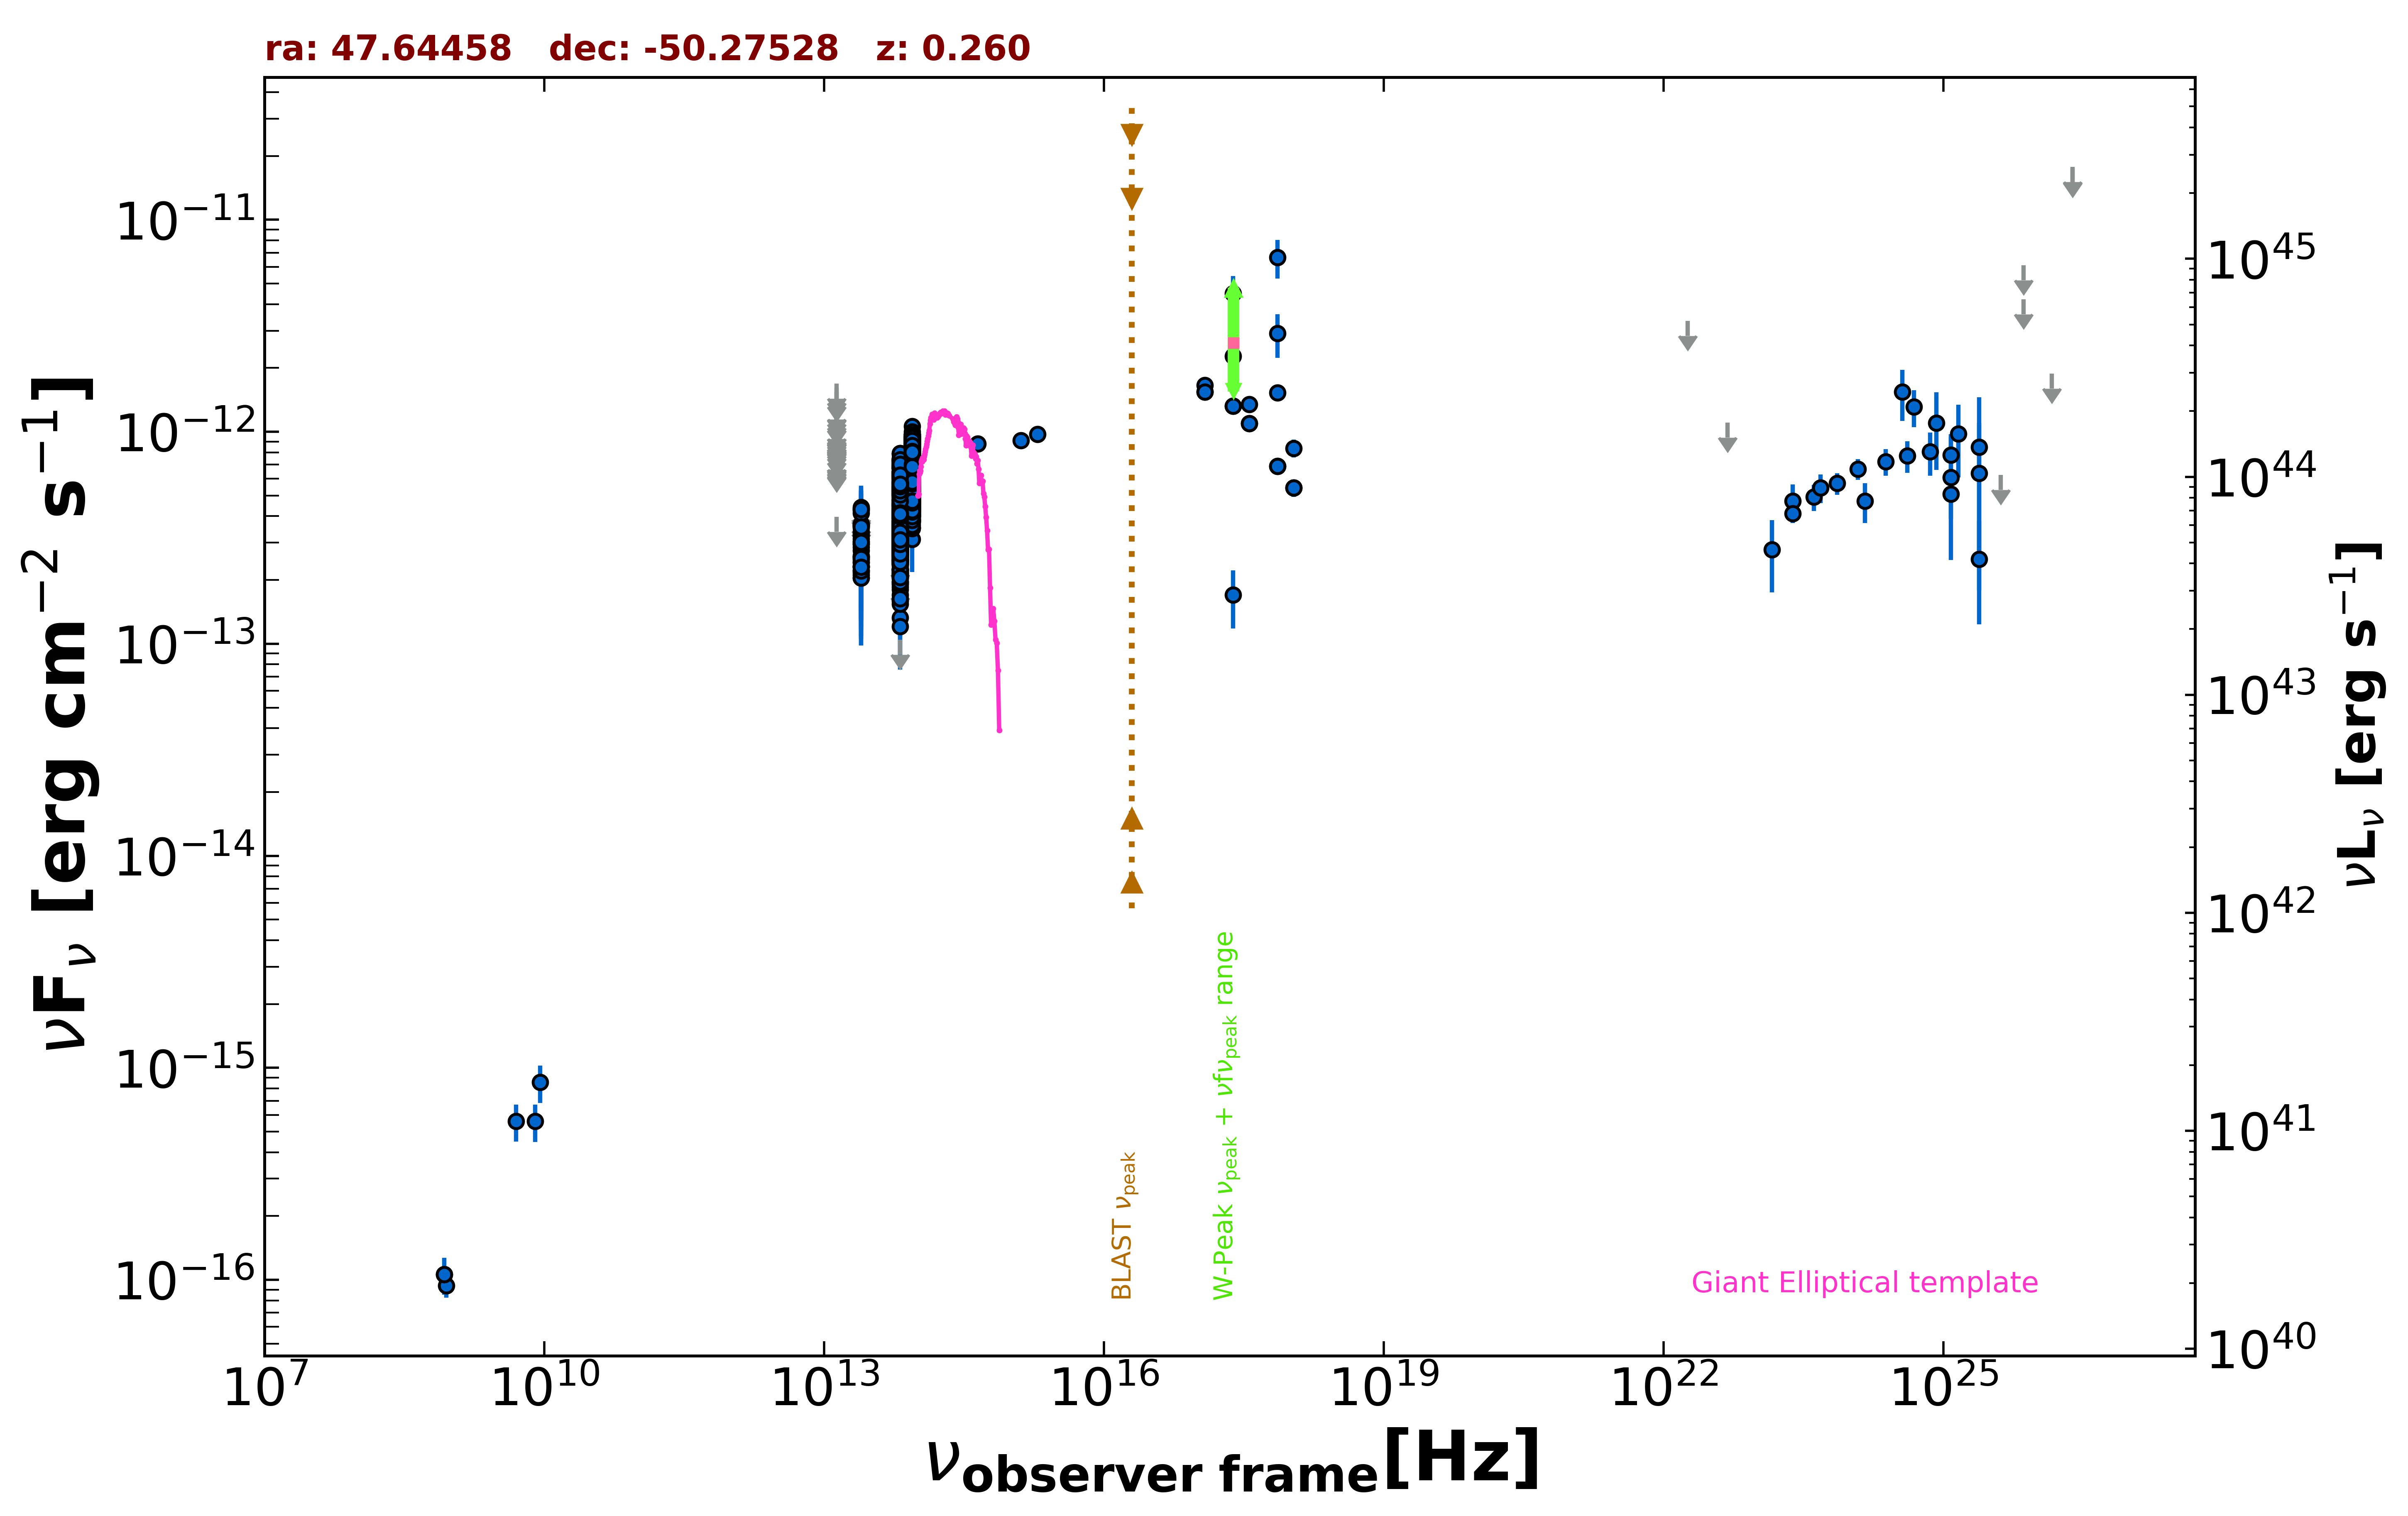

The file beside this chart, header and first rows:
freq., flux, err_flux, MJD_start, MJD_end, flag, catalog, reference
8.870e+08, 9.402e-17, 1.156e-17, 55000, 55000, , RACS, Hale et al. 2021  PASA  38  e058
8.430e+08, 1.062e-16, 1.010e-17, 55000, 55000, , SUMSS, Manch et al. 2003  MNRAS  342  1117
2.418e+17, 4.486e-12, 9.305e-13, 55000, 55000, , XMMSL2, Saxton et al. 2008  A&A  480  611
7.253e+17, 6.654e-12, 1.383e-12, 55000, 55000, , XMMSL2, Saxton et al. 2008  A&A  480  611
2.418e+17, 2.271e-12, 5.210e-13, 55000, 55000, , XMMSL2, Saxton et al. 2008  A&A  480  611
7.253e+17, 2.908e-12, 6.770e-13, 55000, 55000, , XMMSL2, Saxton et al. 2008  A&A  480  611
2.418e+17, 1.704e-13, 5.205e-14, 55000, 55000, , RASS, Boller et al. 2016  A&A  103  1
2.418e+17, 1.321e-12, 6.200e-14, 56204, 56207, , 1OUSX, Giommi et al. in preparation
1.209e+17, 1.544e-12, 6.700e-14, 56204, 56207, , 1OUSX, Giommi et al. in preparation
3.627e+17, 1.097e-12, 5.600e-14, 56204, 56207, , 1OUSX, Giommi et al. in preparation
7.253e+17, 6.882e-13, 2.140e-14, 56204, 56207, , 1OUSX, Giommi et al. in preparation
1.088e+18, 5.445e-13, 5.050e-14, 56204, 56207, , 1OUSX, Giommi et al. in preparation
7.253e+17, 1.526e-12, 5.000e-14, 55000, 55000, , 2SXPS, Evans et al. 2020  ApJS  247  54
1.209e+17, 1.661e-12, 7.450e-14, 55000, 55000, , 2SXPS, Evans et al. 2020  ApJS  247  54
3.627e+17, 1.345e-12, 7.350e-14, 55000, 55000, , 2SXPS, Evans et al. 2020  ApJS  247  54
1.088e+18, 8.373e-13, 8.180e-14, 55000, 55000, , 2SXPS, Evans et al. 2020  ApJS  247  54
8.817e+13, 7.055e-13, 2.700e-15, 55000, 55000, , UNWISE, Schlafly et al. 2019  ApJS  240  30
6.517e+13, 4.778e-13, 3.400e-15, 55000, 55000, , UNWISE, Schlafly et al. 2019  ApJS  240  30
8.817e+13, 8.466e-13, 1.875e-14, 55000, 55000, , WISE, Wright et al. 2010  AJ  140  1868
6.517e+13, 6.227e-13, 1.490e-14, 55000, 55000, , WISE, Wright et al. 2010  AJ  140  1868
2.498e+13, 2.862e-13, 3.170e-14, 55000, 55000, , WISE, Wright et al. 2010  AJ  140  1868
1.363e+13, 3.966e-13, 0.000e+00, 55000, 55000, UL, WISE, Wright et al. 2010  AJ  140  1868
8.817e+13, 7.199e-13, 2.985e-14, 57211, 57211, , NEOWISE, Mainzer et al. 2014  ApJ  792  30
6.517e+13, 4.478e-13, 4.215e-14, 57211, 57211, , NEOWISE, Mainzer et al. 2014  ApJ  792  30
8.817e+13, 7.205e-13, 2.985e-14, 57210, 57210, , NEOWISE, Mainzer et al. 2014  ApJ  792  30
6.517e+13, 6.746e-13, 3.855e-14, 57210, 57210, , NEOWISE, Mainzer et al. 2014  ApJ  792  30
8.817e+13, 6.392e-13, 5.480e-14, 57214, 57214, , NEOWISE, Mainzer et al. 2014  ApJ  792  30
6.517e+13, 4.400e-13, 3.610e-14, 57214, 57214, , NEOWISE, Mainzer et al. 2014  ApJ  792  30
8.817e+13, 6.712e-13, 2.965e-14, 57211, 57211, , NEOWISE, Mainzer et al. 2014  ApJ  792  30
6.517e+13, 3.787e-13, 3.705e-14, 57211, 57211, , NEOWISE, Mainzer et al. 2014  ApJ  792  30
8.817e+13, 6.398e-13, 3.245e-14, 57213, 57213, , NEOWISE, Mainzer et al. 2014  ApJ  792  30
6.517e+13, 4.316e-13, 3.740e-14, 57213, 57213, , NEOWISE, Mainzer et al. 2014  ApJ  792  30
8.817e+13, 6.977e-13, 3.085e-14, 57214, 57214, , NEOWISE, Mainzer et al. 2014  ApJ  792  30
6.517e+13, 3.347e-13, 3.955e-14, 57214, 57214, , NEOWISE, Mainzer et al. 2014  ApJ  792  30
8.817e+13, 6.837e-13, 2.960e-14, 57211, 57211, , NEOWISE, Mainzer et al. 2014  ApJ  792  30
6.517e+13, 3.811e-13, 4.360e-14, 57211, 57211, , NEOWISE, Mainzer et al. 2014  ApJ  792  30
8.817e+13, 6.868e-13, 3.545e-14, 57213, 57213, , NEOWISE, Mainzer et al. 2014  ApJ  792  30
6.517e+13, 3.717e-13, 4.980e-14, 57213, 57213, , NEOWISE, Mainzer et al. 2014  ApJ  792  30
8.817e+13, 7.312e-13, 3.100e-14, 57210, 57210, , NEOWISE, Mainzer et al. 2014  ApJ  792  30
6.517e+13, 4.544e-13, 3.605e-14, 57210, 57210, , NEOWISE, Mainzer et al. 2014  ApJ  792  30
8.817e+13, 7.126e-13, 5.190e-14, 57211, 57211, , NEOWISE, Mainzer et al. 2014  ApJ  792  30
6.517e+13, 4.352e-13, 3.370e-14, 57211, 57211, , NEOWISE, Mainzer et al. 2014  ApJ  792  30
8.817e+13, 7.120e-13, 3.085e-14, 57213, 57213, , NEOWISE, Mainzer et al. 2014  ApJ  792  30
6.517e+13, 4.523e-13, 4.005e-14, 57213, 57213, , NEOWISE, Mainzer et al. 2014  ApJ  792  30
8.817e+13, 7.048e-13, 4.675e-14, 57214, 57214, , NEOWISE, Mainzer et al. 2014  ApJ  792  30
6.517e+13, 4.663e-13, 4.860e-14, 57214, 57214, , NEOWISE, Mainzer et al. 2014  ApJ  792  30
8.817e+13, 7.067e-13, 3.125e-14, 57213, 57213, , NEOWISE, Mainzer et al. 2014  ApJ  792  30
6.517e+13, 4.420e-13, 4.080e-14, 57213, 57213, , NEOWISE, Mainzer et al. 2014  ApJ  792  30
8.817e+13, 6.780e-13, 3.685e-14, 57211, 57211, , NEOWISE, Mainzer et al. 2014  ApJ  792  30
6.517e+13, 3.943e-13, 4.185e-14, 57211, 57211, , NEOWISE, Mainzer et al. 2014  ApJ  792  30
8.817e+13, 7.285e-13, 3.425e-14, 57211, 57211, , NEOWISE, Mainzer et al. 2014  ApJ  792  30
6.517e+13, 4.404e-13, 3.900e-14, 57211, 57211, , NEOWISE, Mainzer et al. 2014  ApJ  792  30
8.817e+13, 6.787e-13, 3.125e-14, 57213, 57213, , NEOWISE, Mainzer et al. 2014  ApJ  792  30
6.517e+13, 4.574e-13, 3.880e-14, 57213, 57213, , NEOWISE, Mainzer et al. 2014  ApJ  792  30
8.817e+13, 6.469e-13, 3.455e-14, 57213, 57213, , NEOWISE, Mainzer et al. 2014  ApJ  792  30
6.517e+13, 4.842e-13, 4.195e-14, 57213, 57213, , NEOWISE, Mainzer et al. 2014  ApJ  792  30
8.817e+13, 7.041e-13, 2.920e-14, 57210, 57210, , NEOWISE, Mainzer et al. 2014  ApJ  792  30
6.517e+13, 4.519e-13, 3.670e-14, 57210, 57210, , NEOWISE, Mainzer et al. 2014  ApJ  792  30
8.817e+13, 7.087e-13, 3.200e-14, 57214, 57214, , NEOWISE, Mainzer et al. 2014  ApJ  792  30
6.517e+13, 4.659e-13, 4.215e-14, 57214, 57214, , NEOWISE, Mainzer et al. 2014  ApJ  792  30
... 1,201 more rows
